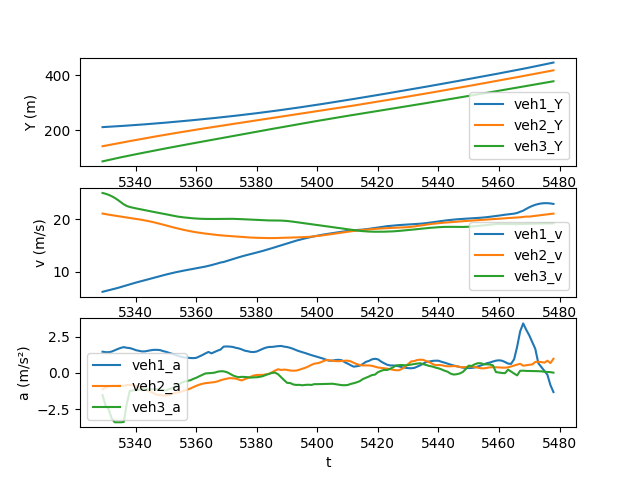

Data behind this chart, as committed beside it:
t, veh_ID1, Y1, v1, a1, Following1, veh_ID2, Y2, v2, a2, Following2, veh_ID3, Y3, v3, a3
5329, 1696, 211.1, 6.169, 1.46, 1697, 1697, 141.6, 21.11, -1.13, 1705, 1705, 86.54, 25.04, -1.545
5330, 1696, 211.7, 6.312, 1.429, 1697, 1697, 143.7, 21, -1.02, 1705, 1705, 89.04, 24.89, -2.256
5331, 1696, 212.3, 6.454, 1.426, 1697, 1697, 145.8, 20.9, -0.9319, 1705, 1705, 91.52, 24.69, -2.51
5332, 1696, 213, 6.598, 1.467, 1697, 1697, 147.9, 20.8, -0.913, 1705, 1705, 93.97, 24.43, -3.139
5333, 1696, 213.7, 6.747, 1.558, 1697, 1697, 149.9, 20.71, -0.8881, 1705, 1705, 96.4, 24.11, -3.414
5334, 1696, 214.3, 6.905, 1.646, 1697, 1697, 152, 20.62, -0.89, 1705, 1705, 98.79, 23.73, -3.414
5335, 1696, 215, 7.07, 1.724, 1697, 1697, 154.1, 20.53, -0.8995, 1705, 1705, 101.1, 23.3, -3.414
5336, 1696, 215.8, 7.242, 1.778, 1697, 1697, 156.1, 20.45, -0.8891, 1705, 1705, 103.4, 22.88, -3.398
5337, 1696, 216.5, 7.418, 1.733, 1697, 1697, 158.1, 20.36, -0.8513, 1705, 1705, 105.7, 22.56, -2.146
5338, 1696, 217.2, 7.593, 1.71, 1697, 1697, 160.2, 20.27, -0.8282, 1705, 1705, 108, 22.36, -1.257
5339, 1696, 218, 7.764, 1.65, 1697, 1697, 162.2, 20.19, -0.8463, 1705, 1705, 110.2, 22.23, -1.211
5340, 1696, 218.8, 7.928, 1.568, 1697, 1697, 164.2, 20.1, -0.9276, 1705, 1705, 112.4, 22.1, -1.202
5341, 1696, 219.6, 8.084, 1.525, 1697, 1697, 166.2, 20.01, -0.9943, 1705, 1705, 114.6, 21.98, -1.17
5342, 1696, 220.4, 8.233, 1.48, 1697, 1697, 168.2, 19.91, -1.069, 1705, 1705, 116.8, 21.87, -1.144
5343, 1696, 221.2, 8.381, 1.483, 1697, 1697, 170.2, 19.8, -1.146, 1705, 1705, 119, 21.75, -1.134
5344, 1696, 222.1, 8.531, 1.525, 1697, 1697, 172.2, 19.69, -1.223, 1705, 1705, 121.2, 21.64, -1.132
5345, 1696, 222.9, 8.685, 1.564, 1697, 1697, 174.1, 19.57, -1.313, 1705, 1705, 123.3, 21.53, -1.137
5346, 1696, 223.8, 8.843, 1.589, 1697, 1697, 176.1, 19.44, -1.414, 1705, 1705, 125.5, 21.41, -1.126
5347, 1696, 224.7, 9.002, 1.589, 1697, 1697, 178, 19.29, -1.516, 1705, 1705, 127.6, 21.3, -1.129
5348, 1696, 225.6, 9.161, 1.571, 1697, 1697, 180, 19.14, -1.532, 1705, 1705, 129.7, 21.19, -1.158
5349, 1696, 226.5, 9.316, 1.503, 1697, 1697, 181.9, 18.99, -1.568, 1705, 1705, 131.8, 21.07, -1.198
5350, 1696, 227.5, 9.468, 1.451, 1697, 1697, 183.8, 18.83, -1.565, 1705, 1705, 133.9, 20.95, -1.21
5351, 1696, 228.4, 9.613, 1.385, 1697, 1697, 185.6, 18.67, -1.523, 1705, 1705, 136, 20.83, -1.121
5352, 1696, 229.4, 9.751, 1.314, 1697, 1697, 187.5, 18.52, -1.44, 1705, 1705, 138.1, 20.71, -1.067
5353, 1696, 230.4, 9.882, 1.241, 1697, 1697, 189.3, 18.38, -1.384, 1705, 1705, 140.2, 20.61, -0.9458
5354, 1696, 231.4, 10.01, 1.173, 1697, 1697, 191.2, 18.24, -1.347, 1705, 1705, 142.2, 20.52, -0.8024
5355, 1696, 232.4, 10.12, 1.111, 1697, 1697, 193, 18.11, -1.306, 1705, 1705, 144.3, 20.44, -0.6952
5356, 1696, 233.4, 10.23, 1.059, 1697, 1697, 194.8, 17.98, -1.225, 1705, 1705, 146.3, 20.37, -0.6134
5357, 1696, 234.4, 10.34, 1.05, 1697, 1697, 196.6, 17.85, -1.161, 1705, 1705, 148.3, 20.31, -0.5548
5358, 1696, 235.5, 10.44, 1.024, 1697, 1697, 198.4, 17.74, -1.083, 1705, 1705, 150.4, 20.25, -0.5147
5359, 1696, 236.5, 10.54, 1.017, 1697, 1697, 200.1, 17.63, -0.9877, 1705, 1705, 152.4, 20.2, -0.4163
5360, 1696, 237.6, 10.65, 1.038, 1697, 1697, 201.9, 17.53, -0.8952, 1705, 1705, 154.4, 20.15, -0.3385
5361, 1696, 238.7, 10.75, 1.133, 1697, 1697, 203.6, 17.44, -0.8146, 1705, 1705, 156.4, 20.12, -0.2321
5362, 1696, 239.7, 10.87, 1.231, 1697, 1697, 205.4, 17.36, -0.7548, 1705, 1705, 158.4, 20.1, -0.1361
5363, 1696, 240.8, 10.99, 1.343, 1697, 1697, 207.1, 17.29, -0.7143, 1705, 1705, 160.5, 20.09, -0.04017
5364, 1696, 241.9, 11.12, 1.445, 1697, 1697, 208.8, 17.21, -0.6895, 1705, 1705, 162.5, 20.08, -0.02734
5365, 1696, 243.1, 11.27, 1.347, 1697, 1697, 210.5, 17.14, -0.6686, 1705, 1705, 164.5, 20.07, -0.01158
5366, 1696, 244.2, 11.42, 1.44, 1697, 1697, 212.3, 17.08, -0.6393, 1705, 1705, 166.5, 20.07, 0.01227
5367, 1696, 245.3, 11.59, 1.533, 1697, 1697, 214, 17.01, -0.5905, 1705, 1705, 168.5, 20.08, 0.07706
5368, 1696, 246.5, 11.76, 1.61, 1697, 1697, 215.7, 16.95, -0.5092, 1705, 1705, 170.5, 20.09, 0.1105
5369, 1696, 247.7, 11.86, 1.81, 1697, 1697, 217.4, 16.9, -0.4539, 1705, 1705, 172.5, 20.1, 0.1052
5370, 1696, 248.9, 12.04, 1.826, 1697, 1697, 219, 16.86, -0.407, 1705, 1705, 174.5, 20.11, 0.0532
5371, 1696, 250.1, 12.23, 1.814, 1697, 1697, 220.7, 16.82, -0.3641, 1705, 1705, 176.5, 20.11, -0.0473
5372, 1696, 251.3, 12.41, 1.791, 1697, 1697, 222.4, 16.78, -0.3771, 1705, 1705, 178.5, 20.11, -0.1703
5373, 1696, 252.6, 12.59, 1.731, 1697, 1697, 224.1, 16.74, -0.3978, 1705, 1705, 180.5, 20.09, -0.2542
5374, 1696, 253.8, 12.76, 1.689, 1697, 1697, 225.8, 16.7, -0.4653, 1705, 1705, 182.6, 20.06, -0.2981
5375, 1696, 255.1, 12.93, 1.62, 1697, 1697, 227.4, 16.65, -0.5234, 1705, 1705, 184.6, 20.04, -0.2762
5376, 1696, 256.4, 13.09, 1.532, 1697, 1697, 229.1, 16.6, -0.4336, 1705, 1705, 186.6, 20.01, -0.2837
5377, 1696, 257.7, 13.24, 1.492, 1697, 1697, 230.7, 16.56, -0.3595, 1705, 1705, 188.6, 19.98, -0.3018
5378, 1696, 259.1, 13.39, 1.444, 1697, 1697, 232.4, 16.52, -0.2625, 1705, 1705, 190.6, 19.95, -0.3284
5379, 1696, 260.4, 13.53, 1.438, 1697, 1697, 234, 16.5, -0.182, 1705, 1705, 192.5, 19.92, -0.3116
5380, 1696, 261.8, 13.68, 1.477, 1697, 1697, 235.7, 16.48, -0.1458, 1705, 1705, 194.5, 19.89, -0.3036
5381, 1696, 263.2, 13.83, 1.573, 1697, 1697, 237.3, 16.47, -0.1414, 1705, 1705, 196.5, 19.85, -0.2741
5382, 1696, 264.6, 13.99, 1.665, 1697, 1697, 239, 16.45, -0.1366, 1705, 1705, 198.5, 19.83, -0.226
5383, 1696, 266, 14.15, 1.742, 1697, 1697, 240.6, 16.44, -0.1035, 1705, 1705, 200.5, 19.81, -0.1398
5384, 1696, 267.4, 14.33, 1.789, 1697, 1697, 242.3, 16.43, -0.07515, 1705, 1705, 202.5, 19.79, -0.07088
5385, 1696, 268.8, 14.5, 1.793, 1697, 1697, 243.9, 16.43, 0.04308, 1705, 1705, 204.5, 19.79, -0.003219
5386, 1696, 270.3, 14.68, 1.82, 1697, 1697, 245.6, 16.43, 0.1546, 1705, 1705, 206.4, 19.79, 0.01277
5387, 1696, 271.8, 14.87, 1.845, 1697, 1697, 247.2, 16.45, 0.2485, 1705, 1705, 208.4, 19.79, -0.09457
5388, 1696, 273.3, 15.05, 1.858, 1697, 1697, 248.9, 16.47, 0.1994, 1705, 1705, 210.4, 19.77, -0.2978
... 90 more rows
